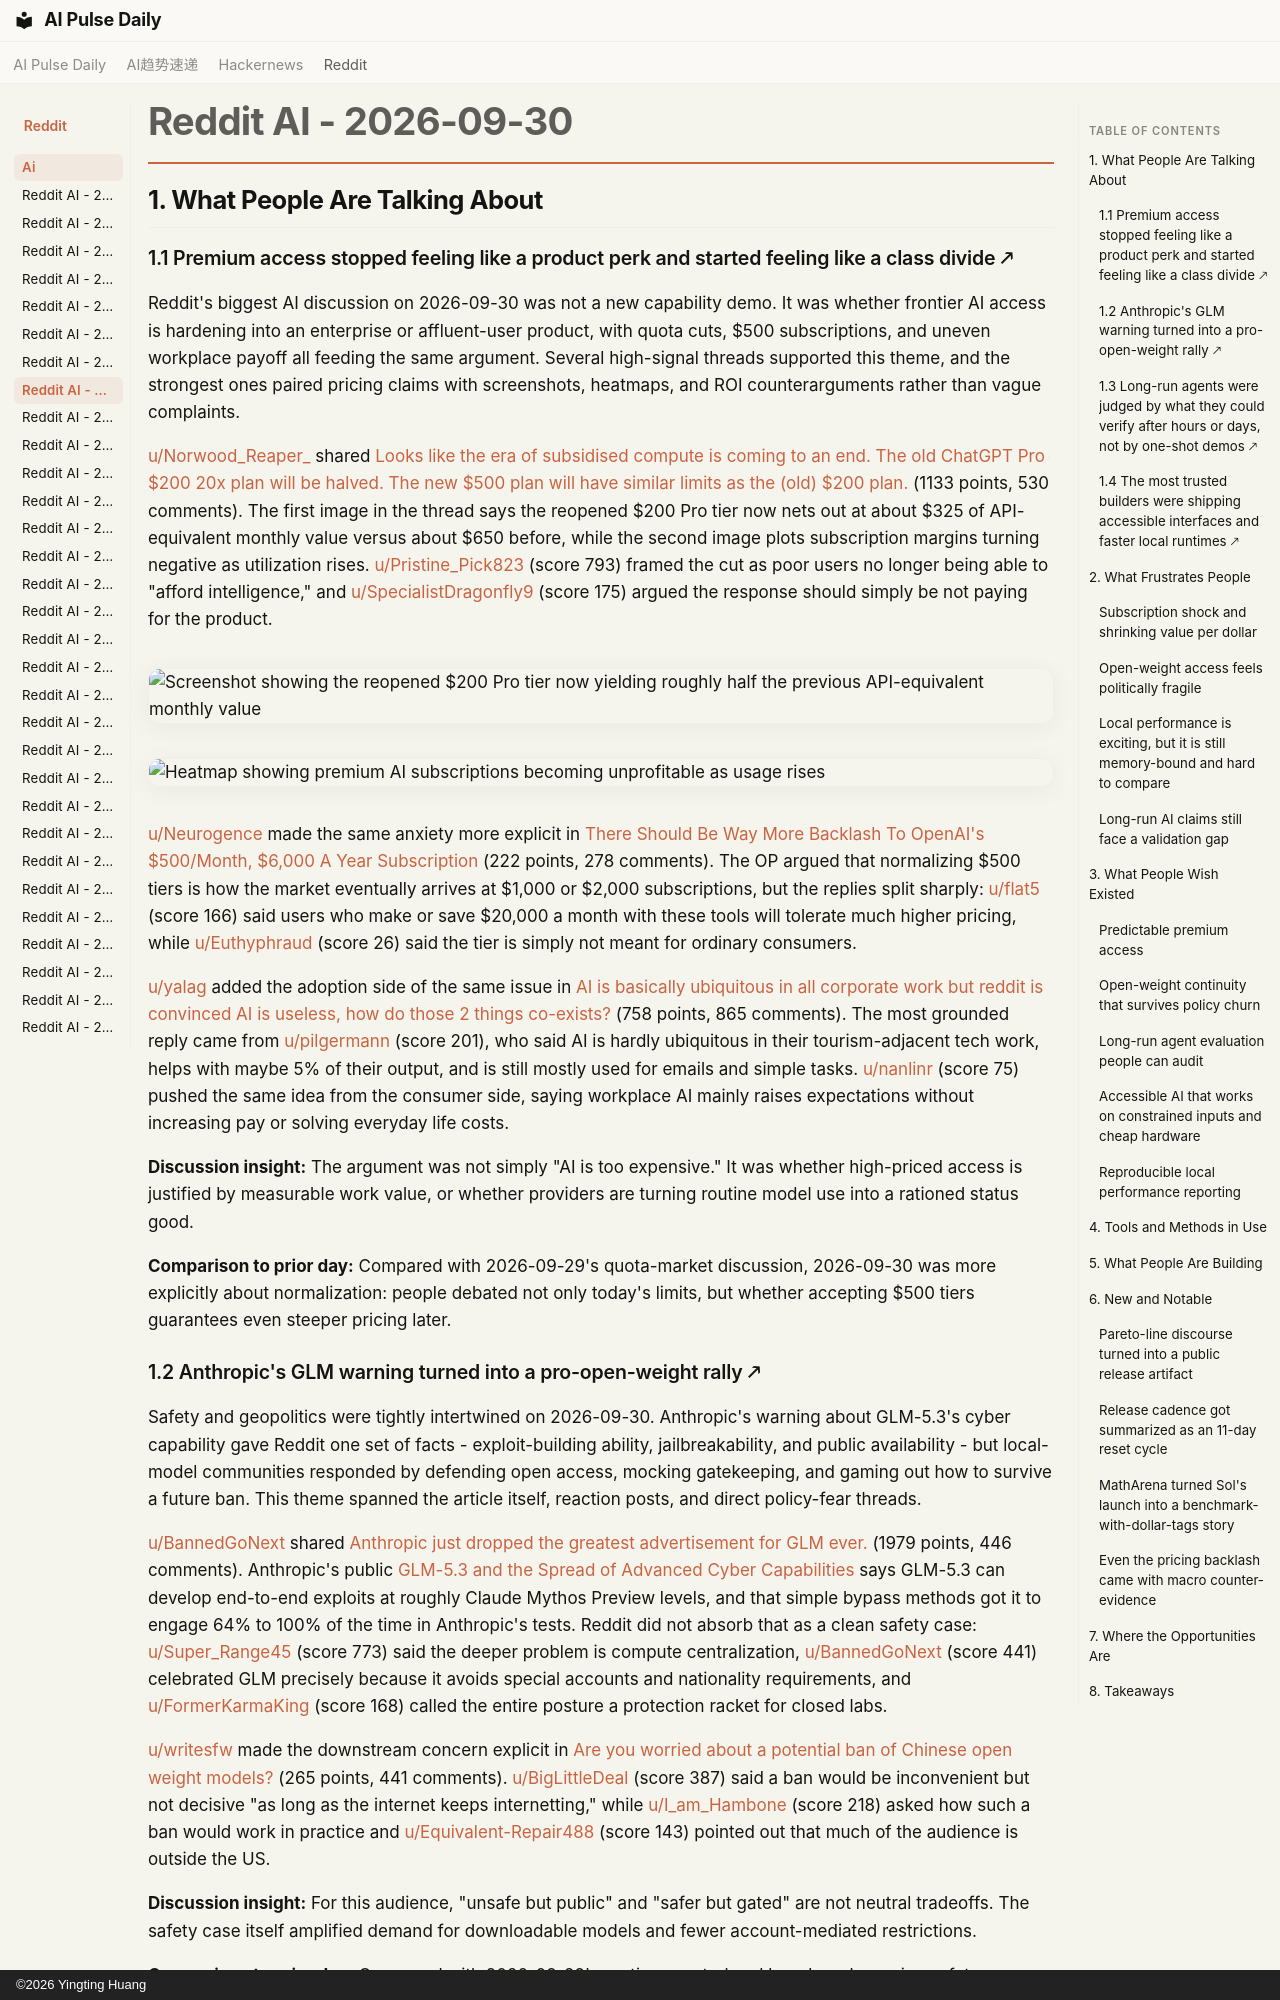

repository: vibewatch/vibewatch.github.io · page: reddit/ai/2026-09-30/index.html · generator: mkdocs · copyright: ©2026 Yingting Huang

# Reddit AI - 2026-09-30

## 1. What People Are Talking About

### 1.1 Premium access stopped feeling like a product perk and started feeling like a class divide 🡕

Reddit's biggest AI discussion on 2026-09-30 was not a new capability demo. It was whether frontier AI access is hardening into an enterprise or affluent-user product, with quota cuts, $500 subscriptions, and uneven workplace payoff all feeding the same argument. Several high-signal threads supported this theme, and the strongest ones paired pricing claims with screenshots, heatmaps, and ROI counterarguments rather than vague complaints.

[u/Norwood_Reaper_](https://www.reddit.com/user/Norwood_Reaper_) shared [Looks like the era of subsidised compute is coming to an end. The old ChatGPT Pro $200 20x plan will be halved. The new $500 plan will have similar limits as the (old) $200 plan.](https://www.reddit.com/r/LocalLLaMA/comments/1wt5f4e/looks_like_the_era_of_subsidised_compute_is/) (1133 points, 530 comments). The first image in the thread says the reopened $200 Pro tier now nets out at about $325 of API-equivalent monthly value versus about $650 before, while the second image plots subscription margins turning negative as utilization rises. [u/Pristine_Pick823](https://www.reddit.com/user/Pristine_Pick823) (score 793) framed the cut as poor users no longer being able to "afford intelligence," and [u/SpecialistDragonfly9](https://www.reddit.com/user/SpecialistDragonfly9) (score 175) argued the response should simply be not paying for the product.

![Screenshot showing the reopened $200 Pro tier now yielding roughly half the previous API-equivalent monthly value](https://i.redd.it/zgrwz1cyffsh1.png)

![Heatmap showing premium AI subscriptions becoming unprofitable as usage rises](https://preview.redd.it/2gqefdhpgfsh1.jpeg?width=976&format=pjpg&auto=webp&s=b21f92bd9ce4943e0df4d42bca72e6d2cba89873)

[u/Neurogence](https://www.reddit.com/user/Neurogence) made the same anxiety more explicit in [There Should Be Way More Backlash To OpenAI's $500/Month, $6,000 A Year Subscription](https://www.reddit.com/r/singularity/comments/1wuahc7/there_should_be_way_more_backlash_to_openais/) (222 points, 278 comments). The OP argued that normalizing $500 tiers is how the market eventually arrives at $1,000 or $2,000 subscriptions, but the replies split sharply: [u/flat5](https://www.reddit.com/user/flat5) (score 166) said users who make or save $20,000 a month with these tools will tolerate much higher pricing, while [u/Euthyphraud](https://www.reddit.com/user/Euthyphraud) (score 26) said the tier is simply not meant for ordinary consumers.

[u/yalag](https://www.reddit.com/user/yalag) added the adoption side of the same issue in [AI is basically ubiquitous in all corporate work but reddit is convinced AI is useless, how do those 2 things co-exists?](https://www.reddit.com/r/singularity/comments/1wtbhb5/ai_is_basically_ubiquitous_in_all_corporate_work/) (758 points, 865 comments). The most grounded reply came from [u/pilgermann](https://www.reddit.com/user/pilgermann) (score 201), who said AI is hardly ubiquitous in their tourism-adjacent tech work, helps with maybe 5% of their output, and is still mostly used for emails and simple tasks. [u/nanlinr](https://www.reddit.com/user/nanlinr) (score 75) pushed the same idea from the consumer side, saying workplace AI mainly raises expectations without increasing pay or solving everyday life costs.

**Discussion insight:** The argument was not simply "AI is too expensive." It was whether high-priced access is justified by measurable work value, or whether providers are turning routine model use into a rationed status good.

**Comparison to prior day:** Compared with 2026-09-29's quota-market discussion, 2026-09-30 was more explicitly about normalization: people debated not only today's limits, but whether accepting $500 tiers guarantees even steeper pricing later.
